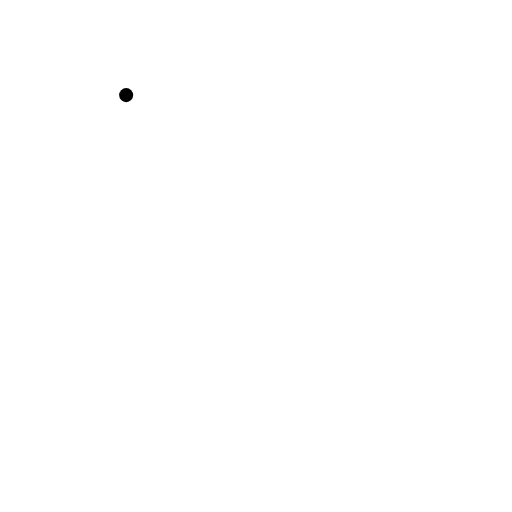
t = 0.00 s
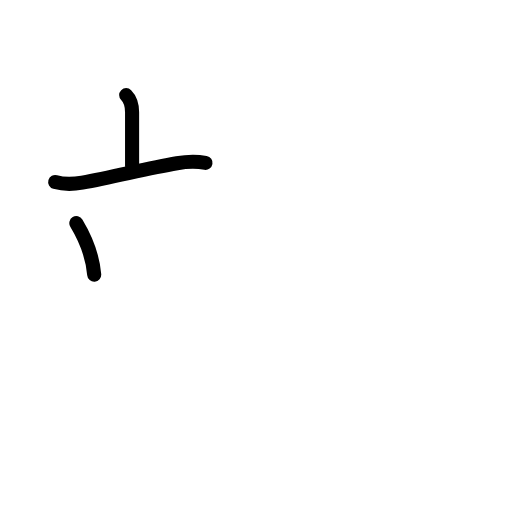
t = 2.60 s
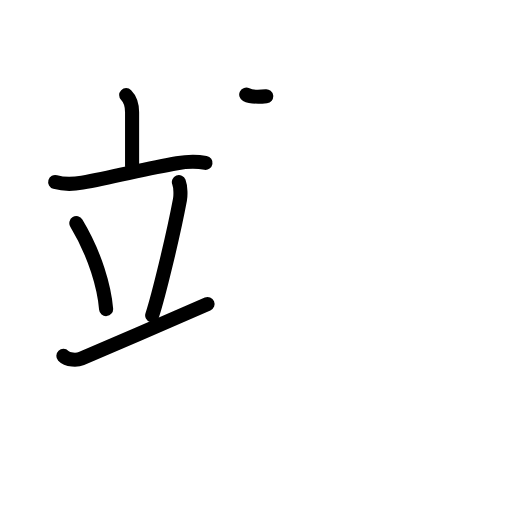
t = 5.20 s
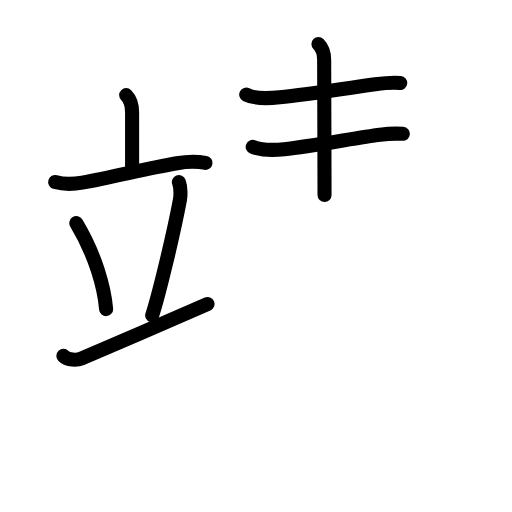
t = 7.80 s
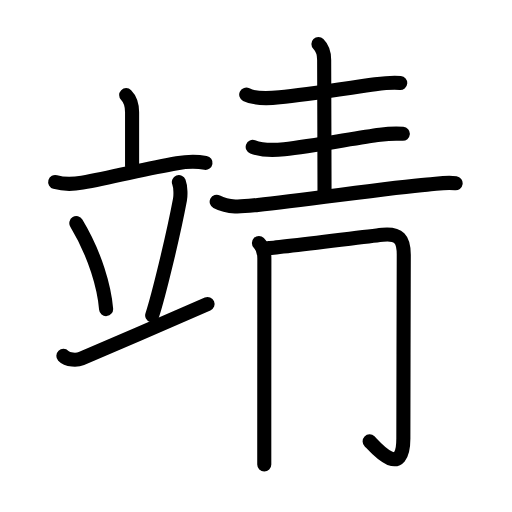
t = 10.40 s
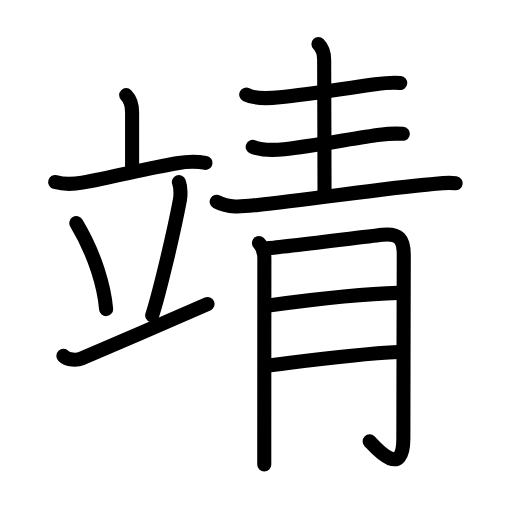
t = 13.00 s

The animated SVG that drew these frames (rendered in a browser with its animation timeline set to each time). Animation: 42 SMIL elements (animate=42); one cycle of 13.00 s.

<?xml version="1.0" encoding="UTF-8"?>
<!--
AniKanjiVG is licensed by CC-BY-SA Paul C. Sommerhoff (https://bitbucket.org/sommerhoff/anikanjivg).
AniKanjiVG uses KanjiVG which is licensed by CC-BY-SA Ulrich Apel (http://kanjivg.tagaini.net).
See also http://creativecommons.org/licenses/by-sa/3.0/
-->
<svg xmlns:kvg='http://kanjivg.tagaini.net' xmlns='http://www.w3.org/2000/svg' width='109' height='109' viewBox='0 0 109 109' style='fill:none;stroke:#000000;stroke-width:3;stroke-linecap:round;stroke-linejoin:round;' id="kvg:kanji_09756"><g id="kvg:09756" kvg:element="靖"><g id="kvg:09756-g1" kvg:element="立" kvg:position="left" kvg:radical="nelson"><g id="kvg:09756-g2" kvg:element="亠" kvg:position="top"><path id="kvg:09756-s1" kvg:type="㇑a" d="M26.86,20.25c0.88,0.88,1.26,2,1.26,3.67c0,2.39,0,4.91,0,11.4"><animate attributeName="d" begin="0.0s" dur="0.5s" from="M26.86,20.25C26.86,20.25,26.86,20.25,26.86,20.25" to="M26.86,20.25c0.88,0.88,1.26,2,1.26,3.67" />
<animate attributeName="d" begin="0.5s" dur="0.5s" from="M26.86,20.25c0.88,0.88,1.26,2,1.26,3.67c0,0,0,0,0,0,0" to="M26.86,20.25c0.88,0.88,1.26,2,1.26,3.67c0,2.39,0,4.91,0,11.4" />
</path>
<path id="kvg:09756-s2" kvg:type="㇐" d="M11.75,38.75c1.86,0.54,3.89,0.47,5.76,0.13c6.99-1.25,13.49-3,20.16-4.13c2.16-0.37,3.92-0.45,6.08-0.08"><animate attributeName="d" begin="1.0s" dur="0.3333333333333333s" from="M11.75,38.75C11.75,38.75,11.75,38.75,11.75,38.75" to="M11.75,38.75c1.86,0.54,3.89,0.47,5.76,0.13" />
<animate attributeName="d" begin="1.3333333333333333s" dur="0.3333333333333333s" from="M11.75,38.75c1.86,0.54,3.89,0.47,5.76,0.13c0,0,0,0,0,0,0" to="M11.75,38.75c1.86,0.54,3.89,0.47,5.76,0.13c6.99-1.25,13.49-3,20.16-4.13" />
<animate attributeName="d" begin="1.6666666666666665s" dur="0.3333333333333333s" from="M11.75,38.75c1.86,0.54,3.89,0.47,5.76,0.13c6.99-1.25,13.49-3,20.16-4.13c0,0,0,0,0,0,0" to="M11.75,38.75c1.86,0.54,3.89,0.47,5.76,0.13c6.99-1.25,13.49-3,20.16-4.13c2.16-0.37,3.92-0.45,6.08-0.08" />
<animate attributeName="d" begin="0s" dur="1.0s" from="M-100,-100" to="M-100,-100" />
</path>
</g>
<g id="kvg:09756-g3" kvg:position="bottom"><path id="kvg:09756-s3" kvg:type="㇔" d="M16.25,47.5c4.1,6.82,5.96,13.8,6.34,18.3"><animate attributeName="d" begin="2.0s" dur="1.0s" from="M16.25,47.5C16.25,47.5,16.25,47.5,16.25,47.5" to="M16.25,47.5c4.1,6.82,5.96,13.8,6.34,18.3" />
<animate attributeName="d" begin="0s" dur="2.0s" from="M-100,-100" to="M-100,-100" />
</path>
<path id="kvg:09756-s4" kvg:type="㇒" d="M38.08,38.76c0.42,1.11,0.38,2.97,0.24,3.73c-1.48,7.89-4.59,20.56-5.92,24.66"><animate attributeName="d" begin="3.0s" dur="0.5s" from="M38.08,38.76C38.08,38.76,38.08,38.76,38.08,38.76" to="M38.08,38.76c0.42,1.11,0.38,2.97,0.24,3.73" />
<animate attributeName="d" begin="3.5s" dur="0.5s" from="M38.08,38.76c0.42,1.11,0.38,2.97,0.24,3.73c0,0,0,0,0,0,0" to="M38.08,38.76c0.42,1.11,0.38,2.97,0.24,3.73c-1.48,7.89-4.59,20.56-5.92,24.66" />
<animate attributeName="d" begin="0s" dur="3.0s" from="M-100,-100" to="M-100,-100" />
</path>
<path id="kvg:09756-s5" kvg:type="㇐" d="M13.49,75.76c0.91,0.97,2.95,0.95,3.85,0.57c9.92-4.23,16.41-7.08,26.85-11.62"><animate attributeName="d" begin="4.0s" dur="0.5s" from="M13.49,75.76C13.49,75.76,13.49,75.76,13.49,75.76" to="M13.49,75.76c0.91,0.97,2.95,0.95,3.85,0.57" />
<animate attributeName="d" begin="4.5s" dur="0.5s" from="M13.49,75.76c0.91,0.97,2.95,0.95,3.85,0.57c0,0,0,0,0,0,0" to="M13.49,75.76c0.91,0.97,2.95,0.95,3.85,0.57c9.92-4.23,16.41-7.08,26.85-11.62" />
<animate attributeName="d" begin="0s" dur="4.0s" from="M-100,-100" to="M-100,-100" />
</path>
</g>
</g>
<g id="kvg:09756-g4" kvg:element="青" kvg:position="right" kvg:radical="tradit"><g id="kvg:09756-g5" kvg:position="top"><path id="kvg:09756-s6" kvg:type="㇐" d="M52.42,20.14c1.85,0.94,5.09,0.8,7.1,0.58c5.69-0.61,15.29-2.07,20.37-2.77c1.77-0.24,3.52-0.45,5.31-0.28"><animate attributeName="d" begin="5.0s" dur="0.3333333333333333s" from="M52.42,20.14C52.42,20.14,52.42,20.14,52.42,20.14" to="M52.42,20.14c1.85,0.94,5.09,0.8,7.1,0.58" />
<animate attributeName="d" begin="5.333333333333333s" dur="0.3333333333333333s" from="M52.42,20.14c1.85,0.94,5.09,0.8,7.1,0.58c0,0,0,0,0,0,0" to="M52.42,20.14c1.85,0.94,5.09,0.8,7.1,0.58c5.69-0.61,15.29-2.07,20.37-2.77" />
<animate attributeName="d" begin="5.666666666666667s" dur="0.3333333333333333s" from="M52.42,20.14c1.85,0.94,5.09,0.8,7.1,0.58c5.69-0.61,15.29-2.07,20.37-2.77c0,0,0,0,0,0,0" to="M52.42,20.14c1.85,0.94,5.09,0.8,7.1,0.58c5.69-0.61,15.29-2.07,20.37-2.77c1.77-0.24,3.52-0.45,5.31-0.28" />
<animate attributeName="d" begin="0s" dur="5.0s" from="M-100,-100" to="M-100,-100" />
</path>
<path id="kvg:09756-s7" kvg:type="㇑a" d="M67.79,9.38c0.85,0.85,1.22,2.12,1.22,3.37c0,0.51,0.08,25.99,0.08,28.77"><animate attributeName="d" begin="6.0s" dur="0.5s" from="M67.79,9.38C67.79,9.38,67.79,9.38,67.79,9.38" to="M67.79,9.38c0.85,0.85,1.22,2.12,1.22,3.37" />
<animate attributeName="d" begin="6.5s" dur="0.5s" from="M67.79,9.38c0.85,0.85,1.22,2.12,1.22,3.37c0,0,0,0,0,0,0" to="M67.79,9.38c0.85,0.85,1.22,2.12,1.22,3.37c0,0.51,0.08,25.99,0.08,28.77" />
<animate attributeName="d" begin="0s" dur="6.0s" from="M-100,-100" to="M-100,-100" />
</path>
<path id="kvg:09756-s8" kvg:type="㇐" d="M53.8,31.27c2.27,0.85,4.34,0.76,6.71,0.49c6.03-0.69,15.59-2.45,20.38-3.08c1.62-0.21,3.24-0.31,4.87-0.19"><animate attributeName="d" begin="7.0s" dur="0.3333333333333333s" from="M53.8,31.27C53.8,31.27,53.8,31.27,53.8,31.27" to="M53.8,31.27c2.27,0.85,4.34,0.76,6.71,0.49" />
<animate attributeName="d" begin="7.333333333333333s" dur="0.3333333333333333s" from="M53.8,31.27c2.27,0.85,4.34,0.76,6.71,0.49c0,0,0,0,0,0,0" to="M53.8,31.27c2.27,0.85,4.34,0.76,6.71,0.49c6.03-0.69,15.59-2.45,20.38-3.08" />
<animate attributeName="d" begin="7.666666666666667s" dur="0.3333333333333333s" from="M53.8,31.27c2.27,0.85,4.34,0.76,6.71,0.49c6.03-0.69,15.59-2.45,20.38-3.08c0,0,0,0,0,0,0" to="M53.8,31.27c2.27,0.85,4.34,0.76,6.71,0.49c6.03-0.69,15.59-2.45,20.38-3.08c1.62-0.21,3.24-0.31,4.87-0.19" />
<animate attributeName="d" begin="0s" dur="7.0s" from="M-100,-100" to="M-100,-100" />
</path>
<path id="kvg:09756-s9" kvg:type="㇐" d="M46.13,42.95c2.77,1.47,5.78,0.99,8.75,0.69c10.19-1.03,28.39-3.74,36.05-4.33c2.32-0.18,4.07-0.57,6.07-0.29"><animate attributeName="d" begin="8.0s" dur="0.3333333333333333s" from="M46.13,42.95C46.13,42.95,46.13,42.95,46.13,42.95" to="M46.13,42.95c2.77,1.47,5.78,0.99,8.75,0.69" />
<animate attributeName="d" begin="8.333333333333334s" dur="0.3333333333333333s" from="M46.13,42.95c2.77,1.47,5.78,0.99,8.75,0.69c0,0,0,0,0,0,0" to="M46.13,42.95c2.77,1.47,5.78,0.99,8.75,0.69c10.19-1.03,28.39-3.74,36.05-4.33" />
<animate attributeName="d" begin="8.666666666666666s" dur="0.3333333333333333s" from="M46.13,42.95c2.77,1.47,5.78,0.99,8.75,0.69c10.19-1.03,28.39-3.74,36.05-4.33c0,0,0,0,0,0,0" to="M46.13,42.95c2.77,1.47,5.78,0.99,8.75,0.69c10.19-1.03,28.39-3.74,36.05-4.33c2.32-0.18,4.07-0.57,6.07-0.29" />
<animate attributeName="d" begin="0s" dur="8.0s" from="M-100,-100" to="M-100,-100" />
</path>
</g>
<g id="kvg:09756-g6" kvg:element="月" kvg:position="bottom"><path id="kvg:09756-s10" kvg:type="㇑/㇒" d="M55.12,51.72c0.96,0.96,1.16,2.03,1.16,3.29c0,0.52-0.02,22.26-0.02,36.62c0,2.76,0,5.24,0,7.25"><animate attributeName="d" begin="9.0s" dur="0.3333333333333333s" from="M55.12,51.72C55.12,51.72,55.12,51.72,55.12,51.72" to="M55.12,51.72c0.96,0.96,1.16,2.03,1.16,3.29" />
<animate attributeName="d" begin="9.333333333333334s" dur="0.3333333333333333s" from="M55.12,51.72c0.96,0.96,1.16,2.03,1.16,3.29c0,0,0,0,0,0,0" to="M55.12,51.72c0.96,0.96,1.16,2.03,1.16,3.29c0,0.52-0.02,22.26-0.02,36.62" />
<animate attributeName="d" begin="9.666666666666666s" dur="0.3333333333333333s" from="M55.12,51.72c0.96,0.96,1.16,2.03,1.16,3.29c0,0.52-0.02,22.26-0.02,36.62c0,0,0,0,0,0,0" to="M55.12,51.72c0.96,0.96,1.16,2.03,1.16,3.29c0,0.52-0.02,22.26-0.02,36.62c0,2.76,0,5.24,0,7.25" />
<animate attributeName="d" begin="0s" dur="9.0s" from="M-100,-100" to="M-100,-100" />
</path>
<path id="kvg:09756-s11" kvg:type="㇆a" d="M57.18,52.81c2.32-0.15,22.58-2.66,24.3-2.83c3.44-0.33,4.48,0.89,4.48,4.27c0,5.62-0.09,29.15-0.09,39.12c0,9.11-6.4,1.35-7.18,0.6"><animate attributeName="d" begin="10.0s" dur="0.25s" from="M57.18,52.81C57.18,52.81,57.18,52.81,57.18,52.81" to="M57.18,52.81c2.32-0.15,22.58-2.66,24.3-2.83" />
<animate attributeName="d" begin="10.25s" dur="0.25s" from="M57.18,52.81c2.32-0.15,22.58-2.66,24.3-2.83c0,0,0,0,0,0,0" to="M57.18,52.81c2.32-0.15,22.58-2.66,24.3-2.83c3.44-0.33,4.48,0.89,4.48,4.27" />
<animate attributeName="d" begin="10.5s" dur="0.25s" from="M57.18,52.81c2.32-0.15,22.58-2.66,24.3-2.83c3.44-0.33,4.48,0.89,4.48,4.27c0,0,0,0,0,0,0" to="M57.18,52.81c2.32-0.15,22.58-2.66,24.3-2.83c3.44-0.33,4.48,0.89,4.48,4.27c0,5.62-0.09,29.15-0.09,39.12" />
<animate attributeName="d" begin="10.75s" dur="0.25s" from="M57.18,52.81c2.32-0.15,22.58-2.66,24.3-2.83c3.44-0.33,4.48,0.89,4.48,4.27c0,5.62-0.09,29.15-0.09,39.12c0,0,0,0,0,0,0" to="M57.18,52.81c2.32-0.15,22.58-2.66,24.3-2.83c3.44-0.33,4.48,0.89,4.48,4.27c0,5.62-0.09,29.15-0.09,39.12c0,9.11-6.4,1.35-7.18,0.6" />
<animate attributeName="d" begin="0s" dur="10.0s" from="M-100,-100" to="M-100,-100" />
</path>
<path id="kvg:09756-s12" kvg:type="㇐a" d="M57.18,65.03c7.57-1.03,20.44-2.53,27.56-2.68"><animate attributeName="d" begin="11.0s" dur="1.0s" from="M57.18,65.03C57.18,65.03,57.18,65.03,57.18,65.03" to="M57.18,65.03c7.57-1.03,20.44-2.53,27.56-2.68" />
<animate attributeName="d" begin="0s" dur="11.0s" from="M-100,-100" to="M-100,-100" />
</path>
<path id="kvg:09756-s13" kvg:type="㇐a" d="M57.51,77.77c6.24-0.77,17.74-2.4,27.35-2.83"><animate attributeName="d" begin="12.0s" dur="1.0s" from="M57.51,77.77C57.51,77.77,57.51,77.77,57.51,77.77" to="M57.51,77.77c6.24-0.77,17.74-2.4,27.35-2.83" />
<animate attributeName="d" begin="0s" dur="12.0s" from="M-100,-100" to="M-100,-100" />
</path>
</g>
</g>
</g>
</svg>
